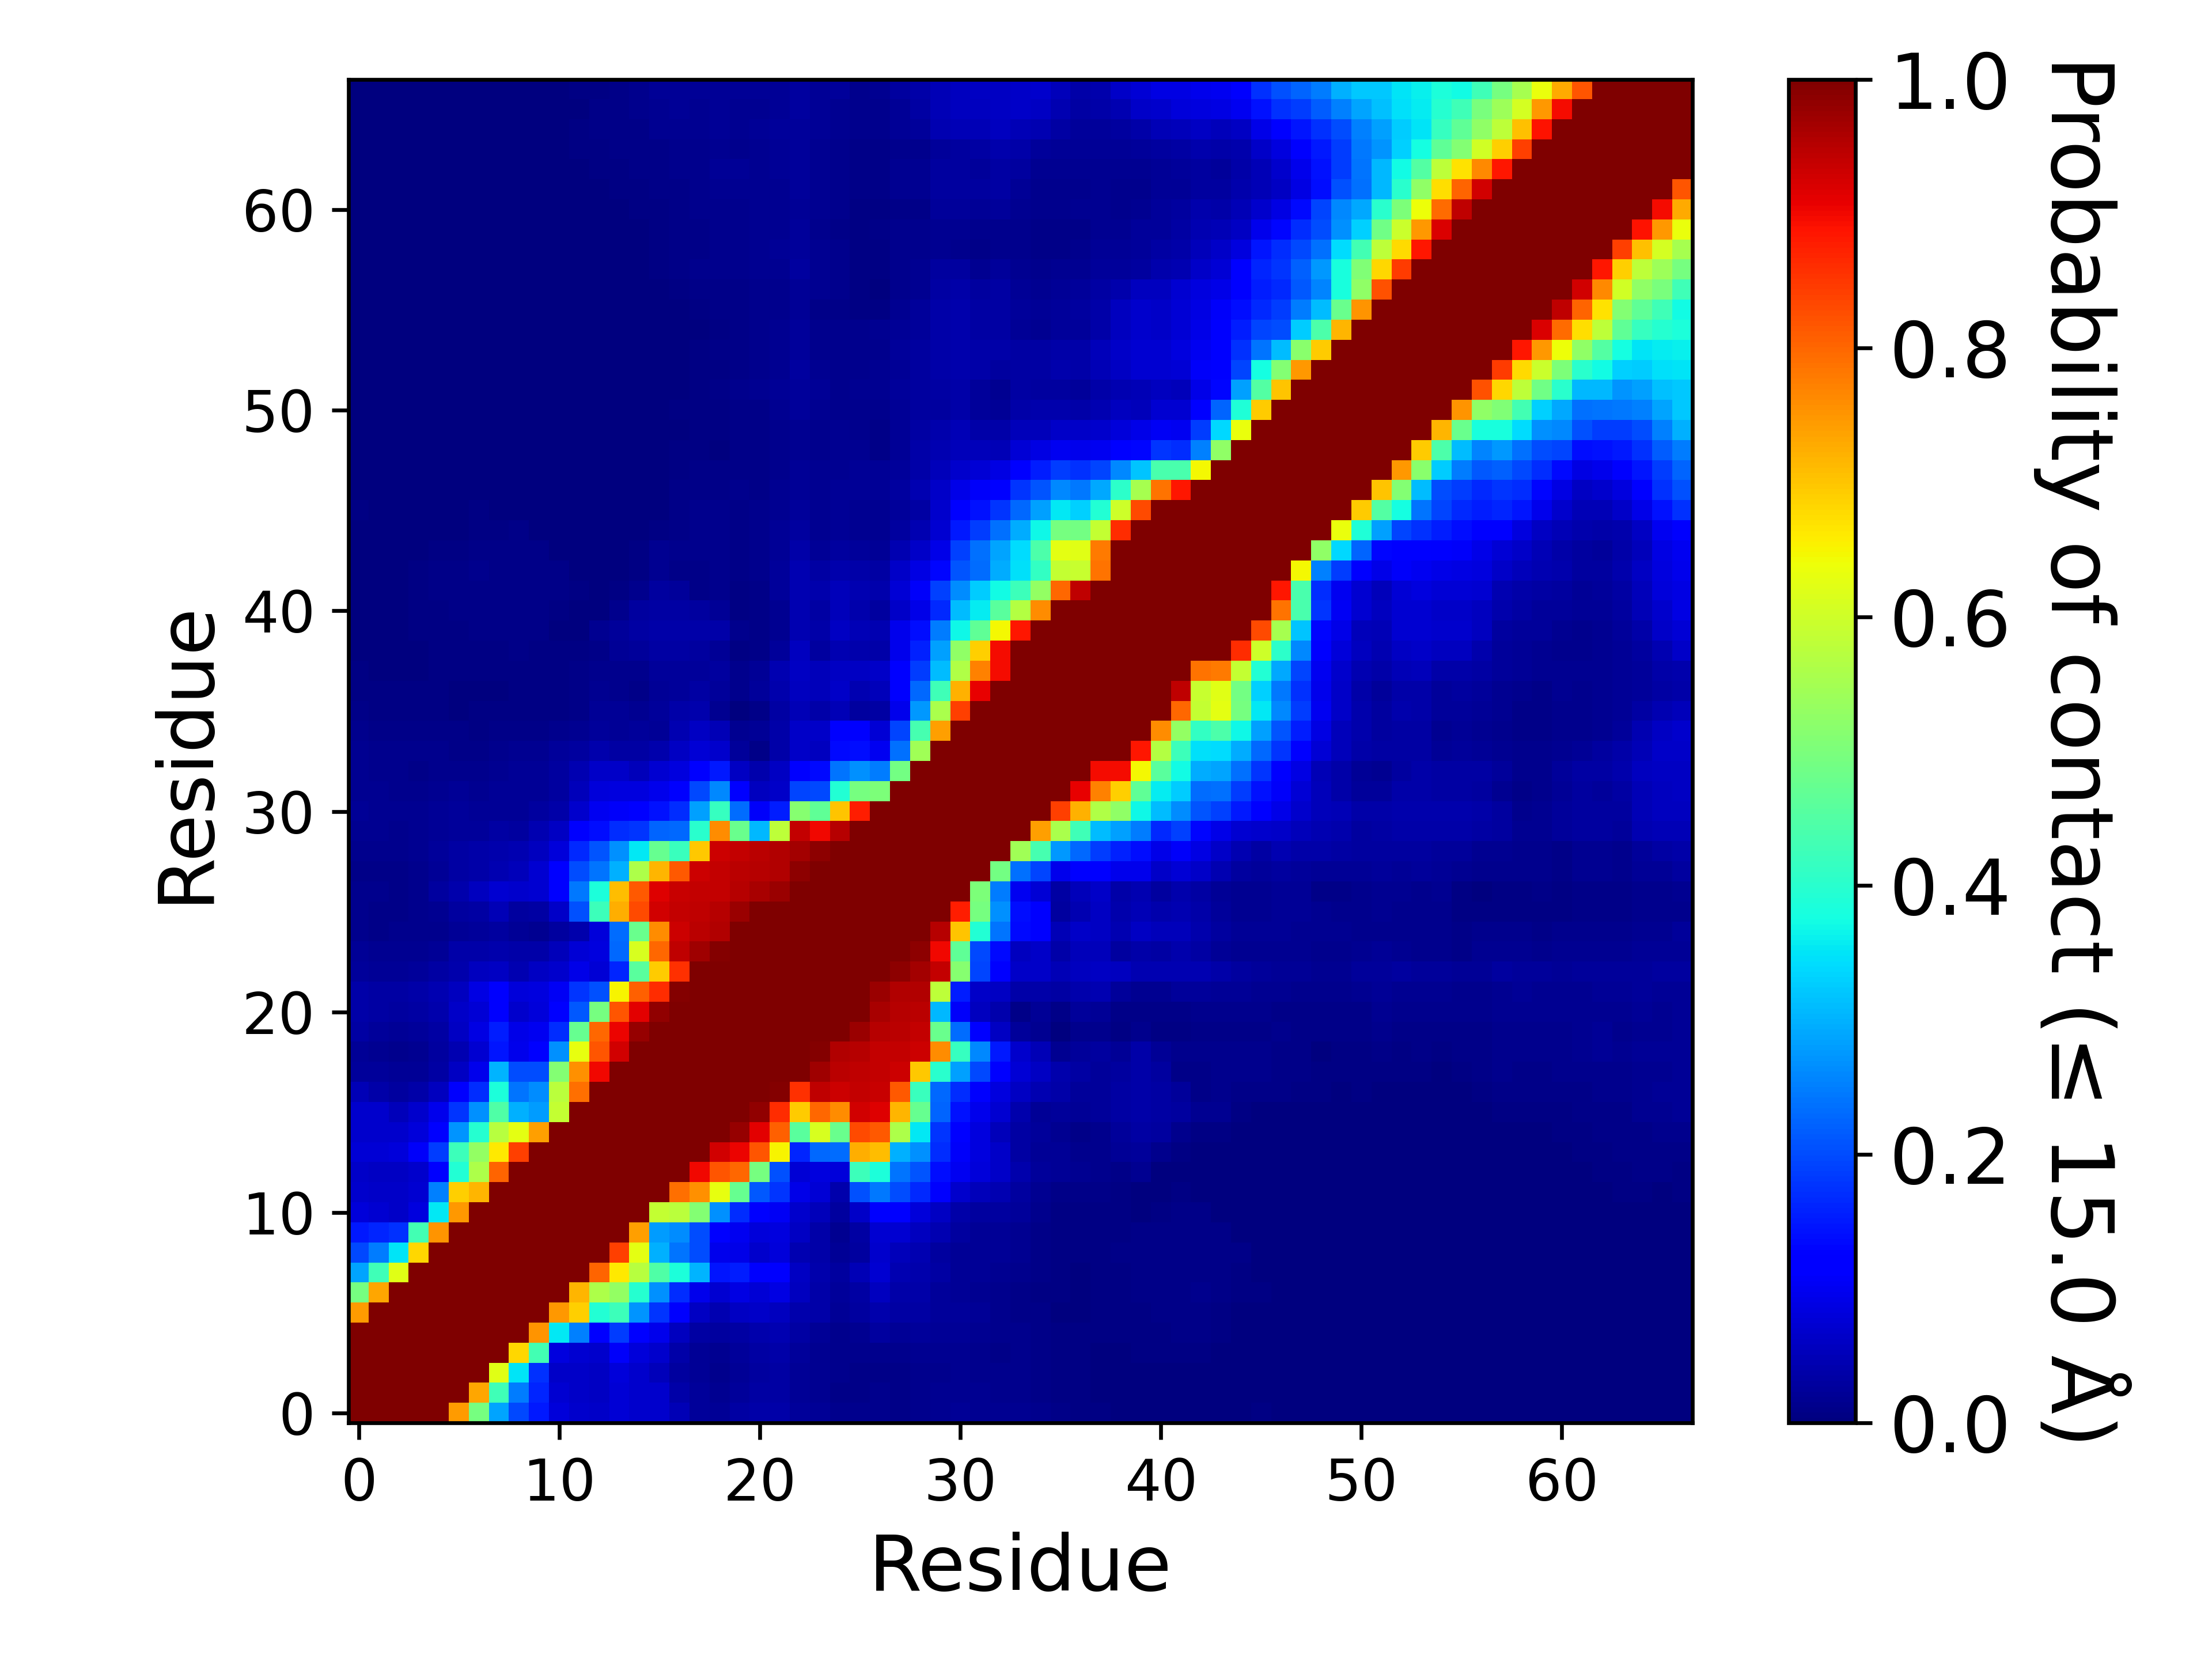

Data behind this chart, as committed beside it:
, 1, 2, 3, 4, 5, 6, 7, 8, 9, 10, 11, 12, 13, 14, 15, 16, 17, 18, 19, 20, 21, 22, 23
1, 1.0, 1.0, 1.0, 1.0, 1.0, 0.7427, 0.4949, 0.2852, 0.1972, 0.1513, 0.08109, 0.0685, 0.06439, 0.07575, 0.06704, 0.06781, 0.05004, 0.02594, 0.0233, 0.03227, 0.03621, 0.03716, 0.02532
2, 1.0, 1.0, 1.0, 1.0, 1.0, 1.0, 0.7305, 0.4279, 0.2483, 0.1602, 0.07243, 0.06337, 0.0603, 0.07729, 0.0686, 0.0682, 0.03873, 0.02386, 0.01782, 0.02508, 0.03252, 0.03484, 0.02337
3, 1.0, 1.0, 1.0, 1.0, 1.0, 1.0, 1.0, 0.6223, 0.3501, 0.1752, 0.06581, 0.06251, 0.05976, 0.08062, 0.06857, 0.05171, 0.02955, 0.02092, 0.01513, 0.02231, 0.02964, 0.03416, 0.02142
4, 1.0, 1.0, 1.0, 1.0, 1.0, 1.0, 1.0, 1.0, 0.6812, 0.4308, 0.08379, 0.07285, 0.06804, 0.1072, 0.07982, 0.06683, 0.03559, 0.02113, 0.0162, 0.02719, 0.03329, 0.03704, 0.02393
5, 1.0, 1.0, 1.0, 1.0, 1.0, 1.0, 1.0, 1.0, 1.0, 0.7505, 0.3534, 0.2503, 0.1169, 0.1856, 0.1249, 0.09429, 0.05479, 0.0321, 0.02766, 0.03348, 0.03966, 0.044, 0.0325
6, 0.7427, 1.0, 1.0, 1.0, 1.0, 1.0, 1.0, 1.0, 1.0, 1.0, 0.7463, 0.6903, 0.3935, 0.4252, 0.2719, 0.1775, 0.1118, 0.06147, 0.04525, 0.05915, 0.06291, 0.05848, 0.04231
7, 0.4949, 0.7305, 1.0, 1.0, 1.0, 1.0, 1.0, 1.0, 1.0, 1.0, 1.0, 0.7151, 0.5593, 0.5296, 0.3956, 0.2659, 0.1714, 0.09682, 0.07181, 0.0877, 0.07785, 0.08706, 0.05571
8, 0.2852, 0.4279, 0.6223, 1.0, 1.0, 1.0, 1.0, 1.0, 1.0, 1.0, 1.0, 1.0, 0.8018, 0.6615, 0.5737, 0.4458, 0.3839, 0.3015, 0.1455, 0.156, 0.1102, 0.1119, 0.06111
9, 0.1972, 0.2483, 0.3501, 0.6812, 1.0, 1.0, 1.0, 1.0, 1.0, 1.0, 1.0, 1.0, 1.0, 0.8417, 0.6287, 0.3003, 0.2386, 0.2019, 0.0966, 0.09016, 0.06888, 0.07878, 0.04409
10, 0.1513, 0.1602, 0.1752, 0.4308, 0.7505, 1.0, 1.0, 1.0, 1.0, 1.0, 1.0, 1.0, 1.0, 1.0, 0.7417, 0.2803, 0.265, 0.2013, 0.1143, 0.09979, 0.0797, 0.08551, 0.06238
11, 0.08109, 0.07243, 0.06581, 0.08379, 0.3534, 0.7463, 1.0, 1.0, 1.0, 1.0, 1.0, 1.0, 1.0, 1.0, 1.0, 0.5865, 0.5743, 0.5114, 0.2677, 0.169, 0.121, 0.1027, 0.06969
12, 0.0685, 0.06337, 0.06251, 0.07285, 0.2503, 0.6903, 0.7151, 1.0, 1.0, 1.0, 1.0, 1.0, 1.0, 1.0, 1.0, 1.0, 0.7898, 0.757, 0.6293, 0.4755, 0.214, 0.1762, 0.09298
13, 0.06439, 0.0603, 0.05976, 0.06804, 0.1169, 0.3935, 0.5593, 0.8018, 1.0, 1.0, 1.0, 1.0, 1.0, 1.0, 1.0, 1.0, 1.0, 0.9018, 0.8189, 0.7972, 0.495, 0.2055, 0.07436
14, 0.07575, 0.07729, 0.08062, 0.1072, 0.1856, 0.4252, 0.5296, 0.6615, 0.8417, 1.0, 1.0, 1.0, 1.0, 1.0, 1.0, 1.0, 1.0, 1.0, 0.9297, 0.9046, 0.8169, 0.6492, 0.1628
15, 0.06704, 0.0686, 0.06857, 0.07982, 0.1249, 0.2719, 0.3956, 0.5737, 0.6287, 0.7417, 1.0, 1.0, 1.0, 1.0, 1.0, 1.0, 1.0, 1.0, 1.0, 0.9772, 0.9114, 0.8083, 0.4588
16, 0.06781, 0.0682, 0.05171, 0.06683, 0.09429, 0.1775, 0.2659, 0.4458, 0.3003, 0.2803, 0.5865, 1.0, 1.0, 1.0, 1.0, 1.0, 1.0, 1.0, 1.0, 1.0, 0.9807, 0.8604, 0.6935
17, 0.05004, 0.03873, 0.02955, 0.03559, 0.05479, 0.1118, 0.1714, 0.3839, 0.2386, 0.265, 0.5743, 0.7898, 1.0, 1.0, 1.0, 1.0, 1.0, 1.0, 1.0, 1.0, 1.0, 0.9936, 0.8574
18, 0.02594, 0.02386, 0.02092, 0.02113, 0.0321, 0.06147, 0.09682, 0.3015, 0.2019, 0.2013, 0.5114, 0.757, 0.9018, 1.0, 1.0, 1.0, 1.0, 1.0, 1.0, 1.0, 1.0, 1.0, 0.999
19, 0.0233, 0.01782, 0.01513, 0.0162, 0.02766, 0.04525, 0.07181, 0.1455, 0.0966, 0.1143, 0.2677, 0.6293, 0.8189, 0.9297, 1.0, 1.0, 1.0, 1.0, 1.0, 1.0, 1.0, 1.0, 1.0
20, 0.03227, 0.02508, 0.02231, 0.02719, 0.03348, 0.05915, 0.0877, 0.156, 0.09016, 0.09979, 0.169, 0.4755, 0.7972, 0.9046, 0.9772, 1.0, 1.0, 1.0, 1.0, 1.0, 1.0, 1.0, 1.0
21, 0.03621, 0.03252, 0.02964, 0.03329, 0.03966, 0.06291, 0.07785, 0.1102, 0.06888, 0.0797, 0.121, 0.214, 0.495, 0.8169, 0.9114, 0.9807, 1.0, 1.0, 1.0, 1.0, 1.0, 1.0, 1.0
22, 0.03716, 0.03484, 0.03416, 0.03704, 0.044, 0.05848, 0.08706, 0.1119, 0.07878, 0.08551, 0.1027, 0.1762, 0.2055, 0.6492, 0.8083, 0.8604, 0.9936, 1.0, 1.0, 1.0, 1.0, 1.0, 1.0
23, 0.02532, 0.02337, 0.02142, 0.02393, 0.0325, 0.04231, 0.05571, 0.06111, 0.04409, 0.06238, 0.06969, 0.09298, 0.07436, 0.1628, 0.4588, 0.6935, 0.8574, 0.999, 1.0, 1.0, 1.0, 1.0, 1.0
24, 0.02232, 0.01831, 0.01667, 0.01615, 0.02289, 0.0359, 0.03622, 0.04203, 0.03625, 0.03756, 0.05261, 0.07685, 0.08365, 0.227, 0.6121, 0.7973, 0.9442, 0.9723, 0.9944, 1.0, 1.0, 1.0, 1.0
25, 0.01421, 0.01127, 0.01237, 0.01295, 0.01505, 0.02231, 0.0241, 0.02892, 0.0196, 0.01891, 0.03053, 0.03913, 0.08005, 0.232, 0.4786, 0.7616, 0.9315, 0.9458, 0.9546, 0.9984, 1.0, 1.0, 1.0
26, 0.01258, 0.009105, 0.01067, 0.01304, 0.01678, 0.03061, 0.03349, 0.05068, 0.03107, 0.03297, 0.06293, 0.2054, 0.423, 0.7227, 0.8311, 0.9277, 0.941, 0.9431, 0.9522, 0.9758, 0.9977, 1.0, 1.0
27, 0.01552, 0.01288, 0.01054, 0.01395, 0.02807, 0.04031, 0.05736, 0.07302, 0.06794, 0.07419, 0.1188, 0.2455, 0.3861, 0.7089, 0.8134, 0.9166, 0.9361, 0.9389, 0.9411, 0.9526, 0.9635, 0.9749, 1.0
28, 0.01021, 0.00822, 0.00844, 0.01302, 0.02265, 0.0341, 0.03879, 0.04518, 0.0508, 0.07168, 0.1181, 0.2023, 0.242, 0.2995, 0.5619, 0.7164, 0.8135, 0.9307, 0.9404, 0.9456, 0.951, 0.9569, 0.9849
29, 0.01506, 0.01266, 0.01381, 0.0186, 0.02547, 0.03144, 0.03611, 0.04035, 0.04493, 0.05485, 0.08043, 0.1648, 0.2073, 0.2665, 0.355, 0.474, 0.4217, 0.6984, 0.9331, 0.9405, 0.9489, 0.9557, 0.9677
30, 0.01785, 0.01606, 0.01369, 0.01634, 0.02252, 0.02622, 0.02664, 0.03418, 0.03036, 0.04505, 0.05992, 0.1095, 0.1374, 0.1695, 0.1779, 0.2229, 0.2273, 0.3997, 0.7607, 0.4799, 0.3061, 0.5793, 0.9407
31, 0.02054, 0.01804, 0.01656, 0.01657, 0.02138, 0.02411, 0.02194, 0.0234, 0.02059, 0.02739, 0.03795, 0.06823, 0.09842, 0.1085, 0.1146, 0.1417, 0.1686, 0.283, 0.4169, 0.2338, 0.1061, 0.1553, 0.5137
32, 0.01892, 0.01726, 0.01534, 0.01401, 0.01739, 0.02128, 0.01918, 0.02091, 0.02159, 0.02047, 0.02828, 0.05105, 0.08191, 0.08527, 0.08261, 0.09558, 0.1115, 0.1963, 0.2587, 0.1166, 0.05589, 0.06316, 0.1935
33, 0.01617, 0.01416, 0.01266, 0.01163, 0.01255, 0.01318, 0.01344, 0.01679, 0.01968, 0.02067, 0.0282, 0.04346, 0.06602, 0.06468, 0.05462, 0.07236, 0.08356, 0.1227, 0.1493, 0.06198, 0.03946, 0.05978, 0.1167
34, 0.01767, 0.01497, 0.01303, 0.01295, 0.01272, 0.01164, 0.01094, 0.01338, 0.01647, 0.01881, 0.02495, 0.02932, 0.04026, 0.03462, 0.03381, 0.04148, 0.06055, 0.07798, 0.0671, 0.02482, 0.00973, 0.03586, 0.06345
35, 0.01341, 0.01079, 0.01047, 0.01029, 0.01048, 0.008625, 0.00693, 0.007815, 0.011, 0.01073, 0.01316, 0.01636, 0.02435, 0.02189, 0.02379, 0.02294, 0.04449, 0.05907, 0.04997, 0.01829, 0.02062, 0.03588, 0.06265
36, 0.00849, 0.006305, 0.00556, 0.00567, 0.00639, 0.0039, 0.00476, 0.00513, 0.007495, 0.007055, 0.00738, 0.009455, 0.02014, 0.02009, 0.01817, 0.02703, 0.03528, 0.04156, 0.01687, 0.00203, 0.007865, 0.03289, 0.04985
37, 0.006565, 0.004715, 0.004215, 0.00438, 0.005985, 0.003225, 0.00385, 0.0039, 0.006935, 0.007265, 0.00621, 0.0109, 0.01612, 0.01463, 0.01016, 0.02241, 0.02647, 0.03189, 0.02405, 0.01497, 0.02661, 0.04063, 0.05579
38, 0.004525, 0.00344, 0.00355, 0.00387, 0.006555, 0.004785, 0.005475, 0.004435, 0.00747, 0.00652, 0.0059, 0.008605, 0.01217, 0.01246, 0.01258, 0.02492, 0.02732, 0.02538, 0.02874, 0.01289, 0.02286, 0.04355, 0.061
39, 0.003345, 0.00232, 0.00255, 0.00296, 0.006485, 0.00473, 0.007375, 0.005215, 0.009325, 0.00697, 0.0044, 0.00459, 0.008795, 0.02004, 0.02429, 0.03253, 0.03347, 0.02863, 0.02154, 0.006745, 0.01047, 0.02659, 0.05676
40, 0.00289, 0.002805, 0.00331, 0.00566, 0.00752, 0.00775, 0.008425, 0.008865, 0.01039, 0.008465, 0.003205, 0.002415, 0.01825, 0.02447, 0.03461, 0.03624, 0.03769, 0.03698, 0.03683, 0.01246, 0.01063, 0.01801, 0.04297
41, 0.00289, 0.002435, 0.002515, 0.00499, 0.00731, 0.007865, 0.009455, 0.009935, 0.01038, 0.00891, 0.00749, 0.002505, 0.003395, 0.01528, 0.02758, 0.03212, 0.03402, 0.02816, 0.02067, 0.006945, 0.00931, 0.01613, 0.04331
42, 0.002925, 0.002465, 0.002555, 0.007575, 0.00879, 0.00978, 0.01136, 0.01122, 0.01041, 0.0093, 0.00905, 0.0064, 0.0014, 0.00393, 0.01199, 0.02897, 0.02369, 0.01126, 0.01347, 0.00768, 0.01124, 0.02647, 0.04488
43, 0.003095, 0.00212, 0.00263, 0.005135, 0.00938, 0.01016, 0.01204, 0.01164, 0.01033, 0.00973, 0.009305, 0.00304, 0.00166, 0.002115, 0.005765, 0.01727, 0.009825, 0.01102, 0.01401, 0.009845, 0.01358, 0.02594, 0.04469
44, 0.00288, 0.00164, 0.00133, 0.00292, 0.006395, 0.00753, 0.00879, 0.008995, 0.008825, 0.00785, 0.00217, 0.00089, 0.0009, 0.00129, 0.0042, 0.01658, 0.01213, 0.01326, 0.01392, 0.01101, 0.01442, 0.0215, 0.03528
45, 0.00349, 0.001495, 0.000895, 0.00065, 0.001395, 0.003655, 0.00757, 0.007605, 0.008425, 0.00276, 0.001535, 0.00097, 0.00128, 0.002495, 0.002925, 0.00697, 0.01091, 0.01537, 0.01352, 0.01162, 0.01556, 0.02171, 0.02896
46, 0.00398, 0.00216, 0.001035, 0.000575, 0.0008, 0.001035, 0.00466, 0.003, 0.00218, 0.00105, 0.000945, 0.00049, 0.00053, 0.00237, 0.002865, 0.00384, 0.01022, 0.0127, 0.01256, 0.01169, 0.01436, 0.01851, 0.02453
47, 0.00293, 0.00133, 0.00075, 0.000645, 0.000425, 0.00033, 0.001215, 0.00057, 0.00047, 0.00014, 0.00035, 0.000105, 0.000165, 0.000855, 0.001855, 0.003035, 0.00843, 0.01082, 0.01135, 0.01176, 0.01162, 0.01585, 0.0231
48, 0.00195, 0.000825, 0.000885, 0.000665, 0.000405, 0.000325, 0.00125, 0.000615, 0.00027, 8.999955000224999e-05, 0.00046, 0.00018, 0.000235, 0.001405, 0.002745, 0.00235, 0.00639, 0.00921, 0.01055, 0.009605, 0.00941, 0.01467, 0.02044
49, 0.001345, 0.00101, 0.000955, 0.00065, 0.000455, 0.00045, 0.001135, 0.000405, 0.000145, 2.4999875000624998e-05, 0.00015, 2.9999850000749997e-05, 1.4999925000374999e-05, 0.000775, 0.00209, 0.00186, 0.00531, 0.00581, 0.003515, 0.00793, 0.00817, 0.0125, 0.01783
50, 0.00066, 0.000505, 0.000755, 0.00059, 0.000725, 0.00065, 0.0014, 0.00079, 0.000395, 0.0, 8.499957500212499e-05, 9.999950000249999e-06, 9.999950000249999e-05, 0.00011, 0.001235, 0.001065, 0.003245, 0.005295, 0.00646, 0.00828, 0.009815, 0.0141, 0.01892
51, 0.00042, 0.000395, 0.00069, 0.000795, 0.000975, 0.000885, 0.00145, 0.00057, 0.000375, 0.000125, 0.00049, 0.00044, 0.00051, 0.00028, 0.00108, 0.000965, 0.005695, 0.007205, 0.007405, 0.007845, 0.009825, 0.01942, 0.02429
52, 0.00052, 0.00045, 0.000605, 0.00052, 0.000515, 0.000235, 0.0007, 0.00021, 0.000125, 9.999950000249999e-06, 0.000215, 0.000125, 0.0005, 8.499957500212499e-05, 0.001575, 0.00106, 0.003025, 0.006415, 0.01065, 0.01288, 0.01645, 0.0226, 0.0273
53, 0.000155, 0.00013, 0.000335, 0.000125, 0.000265, 0.000195, 0.00055, 0.000305, 0.0004, 0.000215, 0.00063, 0.000335, 0.000315, 0.000235, 0.00075, 0.00029, 0.00139, 0.004455, 0.007595, 0.01113, 0.01316, 0.01905, 0.02952
54, 0.000115, 9.999950000249999e-05, 0.00016, 2.4999875000624998e-05, 0.000115, 0.000145, 0.00052, 0.00037, 0.000325, 0.00014, 0.00051, 0.00037, 0.001335, 0.00068, 0.000715, 0.000495, 0.00173, 0.00509, 0.007935, 0.00987, 0.01445, 0.01717, 0.02605
55, 4.9999750001249995e-05, 3.4999825000875e-05, 0.000135, 9.999950000249999e-06, 6.4999675001625e-05, 0.000115, 0.00038, 0.0003, 0.00033, 2.9999850000749997e-05, 0.000295, 0.00021, 0.00092, 0.000455, 0.000525, 0.00026, 0.00071, 0.003275, 0.00564, 0.009255, 0.01382, 0.01615, 0.02534
56, 8.499957500212499e-05, 0.000105, 9.499952500237499e-05, 4.4999775001124996e-05, 5.4999725001374995e-05, 0.000145, 0.000475, 0.00052, 0.00042, 4.9999750001249995e-05, 0.000185, 0.00022, 0.001075, 0.00053, 0.00045, 0.000105, 0.001755, 0.005205, 0.00899, 0.01105, 0.01375, 0.01414, 0.0196
57, 5.9999700001499995e-05, 9.499952500237499e-05, 9.499952500237499e-05, 9.999950000249999e-06, 0.0, 2.9999850000749997e-05, 0.00033, 0.00024, 0.000105, 0.0, 2.9999850000749997e-05, 1.9999900000499998e-05, 0.000695, 0.00024, 0.000465, 0.002435, 0.006015, 0.009805, 0.00993, 0.01094, 0.01341, 0.01386, 0.02252
58, 0.00018, 0.00012, 8.499957500212499e-05, 1.9999900000499998e-05, 2.9999850000749997e-05, 7.499962500187499e-05, 0.000255, 0.00028, 0.00029, 2.9999850000749997e-05, 5.9999700001499995e-05, 9.999950000249999e-06, 0.000115, 4.9999750001249995e-05, 0.000725, 0.00644, 0.0104, 0.01342, 0.01334, 0.01471, 0.01742, 0.01943, 0.0277
59, 0.000235, 0.000315, 0.0002, 0.00011, 6.4999675001625e-05, 6.999965000175e-05, 8.999955000224999e-05, 9.499952500237499e-05, 0.000155, 4.4999775001124996e-05, 9.999950000249999e-05, 9.499952500237499e-05, 0.00062, 0.00035, 0.001905, 0.00683, 0.009, 0.01045, 0.01367, 0.01491, 0.01749, 0.02013, 0.02472
60, 0.000275, 0.00038, 0.000205, 0.00022, 7.999960000199999e-05, 5.4999725001374995e-05, 0.00013, 5.9999700001499995e-05, 0.000125, 3.9999800000999996e-05, 1.9999900000499998e-05, 0.00024, 0.00151, 0.00184, 0.00363, 0.00617, 0.00921, 0.01165, 0.0146, 0.01501, 0.01745, 0.01927, 0.02458
... 7 more rows
